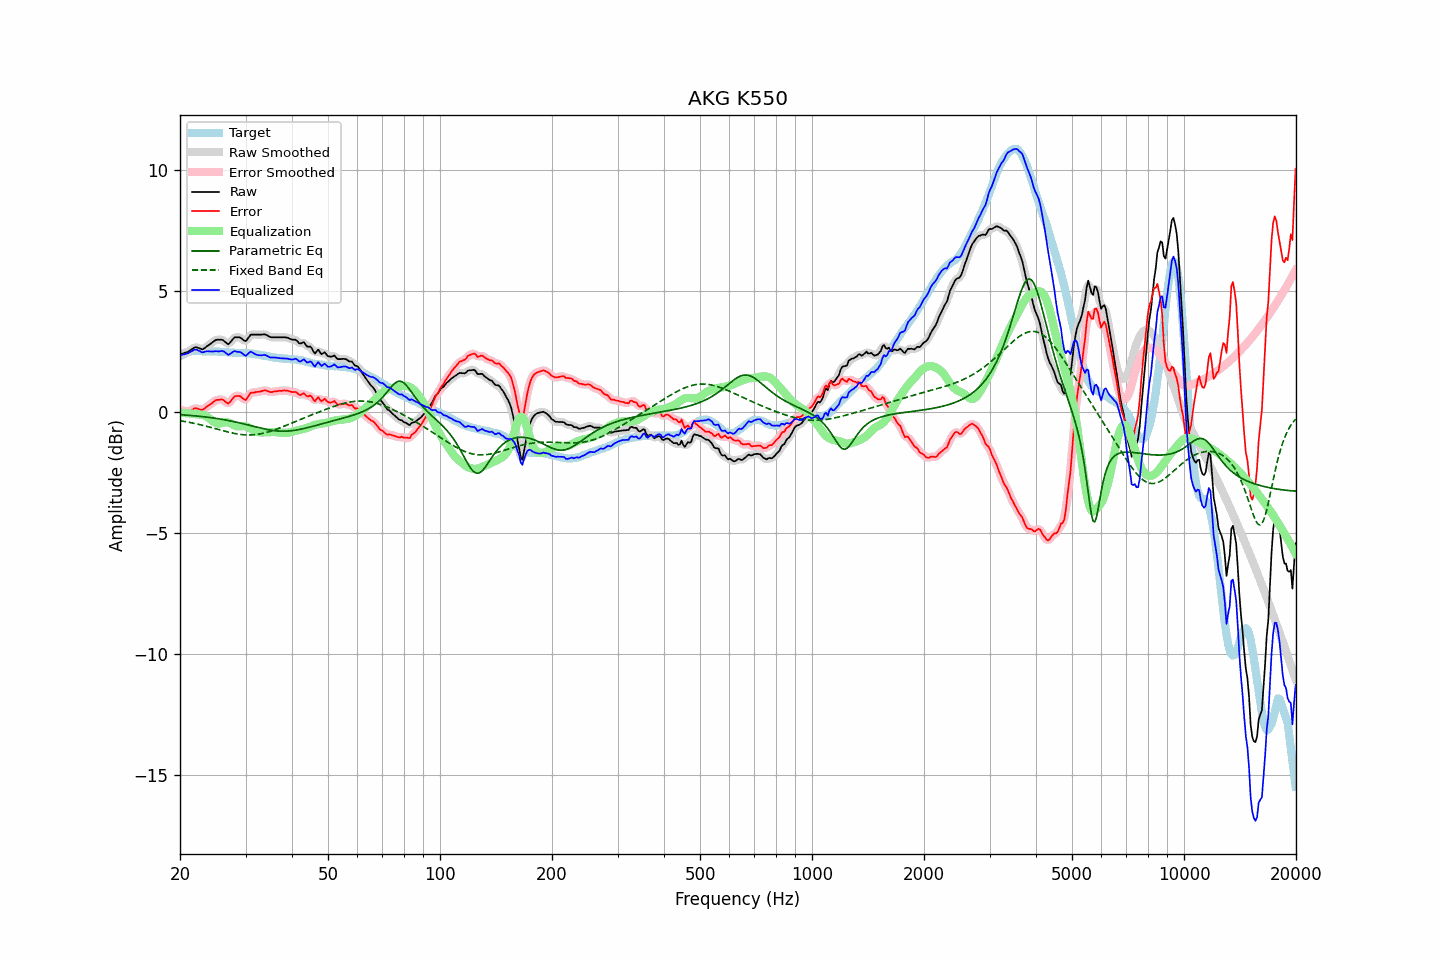

Source data for this figure (header and first rows):
frequency, raw, error, smoothed, error_smoothed, equalization, parametric_eq, fixed_band_eq, equalized_raw, equalized_smoothed, target
20.00, 2.37, 0.08, 2.38, 0.09, -0.05, -0.12, -0.37, 2.33, 2.33, 2.29
20.20, 2.39, 0.06, 2.39, 0.06, -0.05, -0.12, -0.38, 2.35, 2.34, 2.33
20.40, 2.41, 0.04, 2.41, 0.04, -0.05, -0.13, -0.39, 2.36, 2.36, 2.37
20.61, 2.43, 0.04, 2.43, 0.03, -0.05, -0.13, -0.40, 2.38, 2.38, 2.39
20.81, 2.45, 0.02, 2.45, 0.02, -0.06, -0.14, -0.41, 2.40, 2.40, 2.43
21.02, 2.47, 0.00, 2.48, 0.02, -0.06, -0.14, -0.43, 2.41, 2.42, 2.47
21.23, 2.52, 0.04, 2.52, 0.03, -0.07, -0.15, -0.44, 2.46, 2.45, 2.48
21.44, 2.56, 0.06, 2.57, 0.07, -0.07, -0.15, -0.45, 2.49, 2.49, 2.50
21.66, 2.60, 0.09, 2.61, 0.11, -0.08, -0.16, -0.47, 2.52, 2.53, 2.51
21.87, 2.65, 0.14, 2.64, 0.13, -0.09, -0.17, -0.48, 2.56, 2.55, 2.51
22.09, 2.66, 0.14, 2.66, 0.14, -0.10, -0.17, -0.50, 2.57, 2.56, 2.52
22.31, 2.64, 0.13, 2.65, 0.13, -0.10, -0.18, -0.51, 2.54, 2.54, 2.52
22.54, 2.62, 0.11, 2.62, 0.10, -0.11, -0.19, -0.53, 2.51, 2.51, 2.52
22.76, 2.59, 0.09, 2.59, 0.08, -0.12, -0.19, -0.54, 2.48, 2.48, 2.51
22.99, 2.57, 0.08, 2.59, 0.09, -0.13, -0.20, -0.56, 2.45, 2.46, 2.50
23.22, 2.61, 0.12, 2.61, 0.12, -0.15, -0.21, -0.57, 2.47, 2.47, 2.50
23.45, 2.66, 0.18, 2.66, 0.17, -0.17, -0.22, -0.59, 2.49, 2.48, 2.49
23.69, 2.71, 0.23, 2.71, 0.22, -0.21, -0.22, -0.61, 2.50, 2.50, 2.49
23.92, 2.76, 0.27, 2.76, 0.27, -0.26, -0.23, -0.63, 2.49, 2.50, 2.49
24.16, 2.80, 0.31, 2.81, 0.31, -0.32, -0.24, -0.64, 2.49, 2.49, 2.50
24.40, 2.86, 0.36, 2.86, 0.37, -0.37, -0.25, -0.66, 2.49, 2.49, 2.50
24.65, 2.90, 0.42, 2.91, 0.42, -0.42, -0.26, -0.68, 2.49, 2.49, 2.49
24.89, 2.95, 0.47, 2.95, 0.46, -0.45, -0.27, -0.70, 2.50, 2.49, 2.48
25.14, 2.97, 0.49, 2.97, 0.49, -0.48, -0.28, -0.71, 2.50, 2.49, 2.48
25.39, 2.97, 0.49, 2.98, 0.50, -0.48, -0.29, -0.73, 2.49, 2.50, 2.48
25.65, 2.97, 0.50, 2.98, 0.51, -0.48, -0.30, -0.75, 2.50, 2.50, 2.47
25.91, 2.97, 0.51, 2.97, 0.50, -0.46, -0.31, -0.77, 2.51, 2.51, 2.46
26.16, 2.94, 0.48, 2.94, 0.47, -0.44, -0.32, -0.79, 2.50, 2.49, 2.46
26.43, 2.89, 0.42, 2.88, 0.42, -0.43, -0.33, -0.80, 2.46, 2.45, 2.46
26.69, 2.83, 0.37, 2.83, 0.37, -0.43, -0.35, -0.82, 2.41, 2.40, 2.46
26.96, 2.79, 0.33, 2.81, 0.36, -0.44, -0.36, -0.84, 2.35, 2.37, 2.45
27.23, 2.84, 0.39, 2.85, 0.40, -0.46, -0.37, -0.85, 2.38, 2.38, 2.45
27.50, 2.92, 0.48, 2.92, 0.47, -0.50, -0.39, -0.87, 2.43, 2.42, 2.45
27.77, 3.01, 0.57, 3.00, 0.56, -0.53, -0.40, -0.88, 2.47, 2.47, 2.44
28.05, 3.07, 0.64, 3.06, 0.62, -0.57, -0.41, -0.90, 2.51, 2.49, 2.44
28.33, 3.07, 0.65, 3.08, 0.65, -0.59, -0.43, -0.91, 2.48, 2.49, 2.43
28.62, 3.07, 0.65, 3.09, 0.66, -0.60, -0.44, -0.92, 2.47, 2.48, 2.43
28.90, 3.07, 0.65, 3.07, 0.64, -0.60, -0.46, -0.93, 2.47, 2.46, 2.42
29.19, 3.04, 0.62, 3.03, 0.61, -0.60, -0.47, -0.94, 2.45, 2.44, 2.42
29.48, 2.98, 0.55, 2.98, 0.55, -0.59, -0.49, -0.95, 2.39, 2.39, 2.43
29.78, 2.93, 0.51, 2.94, 0.51, -0.59, -0.51, -0.95, 2.34, 2.35, 2.42
30.08, 2.91, 0.48, 2.94, 0.52, -0.60, -0.52, -0.96, 2.31, 2.34, 2.43
30.38, 3.00, 0.59, 3.00, 0.59, -0.63, -0.54, -0.96, 2.38, 2.38, 2.41
30.68, 3.09, 0.69, 3.09, 0.68, -0.66, -0.56, -0.96, 2.44, 2.43, 2.41
30.99, 3.18, 0.79, 3.16, 0.76, -0.70, -0.57, -0.96, 2.49, 2.46, 2.40
31.30, 3.18, 0.79, 3.19, 0.79, -0.74, -0.59, -0.96, 2.45, 2.45, 2.40
31.61, 3.18, 0.79, 3.19, 0.81, -0.78, -0.61, -0.95, 2.40, 2.41, 2.40
31.93, 3.18, 0.81, 3.18, 0.81, -0.81, -0.62, -0.94, 2.37, 2.37, 2.37
32.24, 3.18, 0.82, 3.18, 0.82, -0.84, -0.64, -0.94, 2.35, 2.35, 2.36
32.57, 3.18, 0.82, 3.18, 0.83, -0.85, -0.66, -0.92, 2.33, 2.33, 2.36
32.89, 3.18, 0.84, 3.18, 0.84, -0.85, -0.67, -0.91, 2.33, 2.33, 2.35
33.22, 3.18, 0.86, 3.19, 0.86, -0.85, -0.69, -0.90, 2.33, 2.34, 2.33
33.55, 3.19, 0.87, 3.19, 0.87, -0.85, -0.70, -0.88, 2.34, 2.34, 2.33
33.89, 3.19, 0.89, 3.19, 0.88, -0.85, -0.72, -0.87, 2.34, 2.33, 2.30
34.23, 3.16, 0.86, 3.16, 0.86, -0.85, -0.73, -0.85, 2.32, 2.31, 2.30
34.57, 3.12, 0.84, 3.13, 0.84, -0.85, -0.74, -0.83, 2.28, 2.28, 2.28
34.92, 3.08, 0.82, 3.09, 0.82, -0.84, -0.76, -0.81, 2.24, 2.25, 2.27
35.27, 3.07, 0.81, 3.08, 0.82, -0.84, -0.77, -0.79, 2.24, 2.24, 2.27
35.62, 3.07, 0.83, 3.07, 0.82, -0.84, -0.78, -0.77, 2.24, 2.24, 2.25
35.97, 3.07, 0.84, 3.07, 0.84, -0.84, -0.78, -0.74, 2.24, 2.24, 2.23
... 635 more rows
